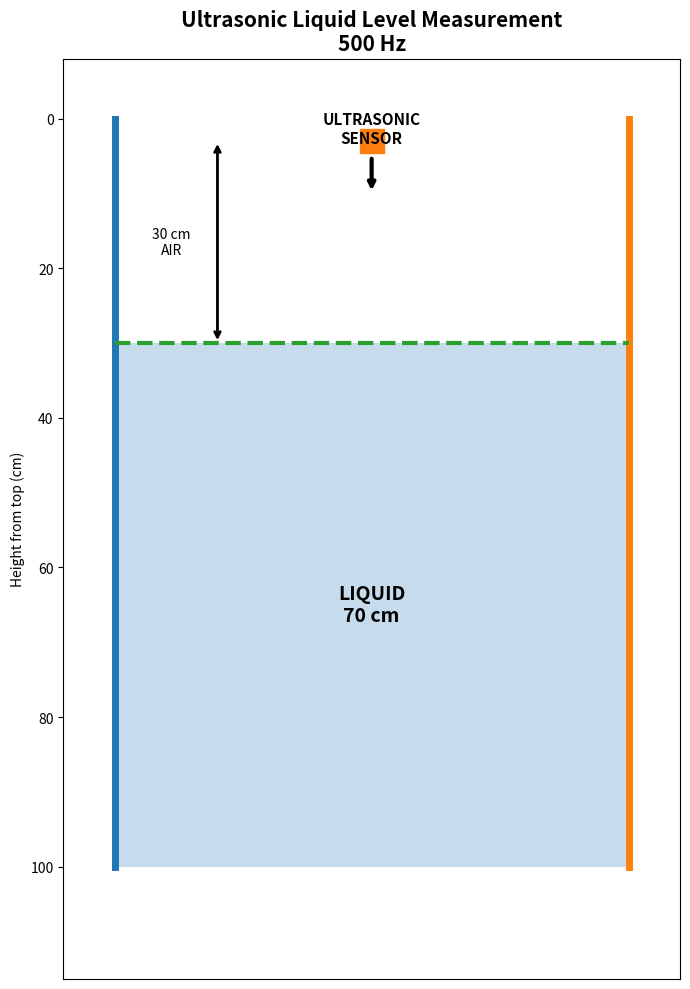

Write the Python code that produced this figure.
import numpy as np
import matplotlib.pyplot as plt
from matplotlib.animation import FuncAnimation


# ============================================================
# 1. COLUMN PARAMETERS
# ============================================================

TOTAL_HEIGHT = 1.0          # 1 metre = 100 cm
LIQUID_HEIGHT = 0.70        # 70 cm

AIR_HEIGHT = TOTAL_HEIGHT - LIQUID_HEIGHT

SOUND_SPEED = 343.0         # m/s

FREQUENCY = 500              # Hz


# ============================================================
# 2. CALCULATE EXPECTED ECHO
# ============================================================

# Distance from sensor to liquid surface
true_distance = AIR_HEIGHT

# Sound travels down and comes back
echo_time = (2 * true_distance) / SOUND_SPEED

# Convert to milliseconds
echo_time_ms = echo_time * 1000


# Calculate liquid level
measured_distance = (
    SOUND_SPEED * echo_time / 2
)

measured_liquid_height = (
    TOTAL_HEIGHT - measured_distance
)


print()
print("================================================")
print("       ULTRASONIC LIQUID LEVEL SIMULATION")
print("================================================")
print()

print(f"Frequency              : {FREQUENCY} Hz")

print(
    f"Total column height    : "
    f"{TOTAL_HEIGHT * 100:.2f} cm"
)

print(
    f"Actual liquid height   : "
    f"{LIQUID_HEIGHT * 100:.2f} cm"
)

print(
    f"Actual air distance    : "
    f"{AIR_HEIGHT * 100:.2f} cm"
)

print(
    f"Expected echo time     : "
    f"{echo_time_ms:.3f} ms"
)

print()
print("---------- MEASURED RESULT ----------")

print(
    f"Echo time              : "
    f"{echo_time_ms:.3f} ms"
)

print(
    f"Sensor to liquid       : "
    f"{measured_distance * 100:.2f} cm"
)

print(
    f"Liquid level           : "
    f"{measured_liquid_height * 100:.2f} cm"
)

print(
    f"Remaining air          : "
    f"{measured_distance * 100:.2f} cm"
)

print()
print("================================================")
print()


# ============================================================
# 3. ANIMATION PARAMETERS
# ============================================================

# Animation duration slightly longer than echo time
ANIMATION_TIME = 0.0022

# Number of animation frames
NUMBER_OF_FRAMES = 100

times = np.linspace(
    0,
    ANIMATION_TIME,
    NUMBER_OF_FRAMES
)


# ============================================================
# 4. CREATE FIGURE
# ============================================================

fig, ax = plt.subplots(
    figsize=(7, 10)
)


# ============================================================
# 5. DRAW COLUMN
# ============================================================

# Column walls
ax.plot(
    [0, 0],
    [0, 100],
    linewidth=5
)

ax.plot(
    [10, 10],
    [0, 100],
    linewidth=5
)


# ============================================================
# 6. LIQUID REGION
# ============================================================

ax.fill_between(
    [0, 10],
    30,
    100,
    alpha=0.25
)


# Liquid surface
ax.plot(
    [0, 10],
    [30, 30],
    linestyle="--",
    linewidth=3
)


# ============================================================
# 7. SENSOR
# ============================================================

ax.scatter(
    5,
    3,
    s=300,
    marker="s"
)

ax.text(
    5,
    -1,
    "ULTRASONIC\nSENSOR",
    ha="center",
    va="top",
    fontsize=11,
    fontweight="bold"
)


# ============================================================
# 8. DISTANCE LABEL
# ============================================================

ax.annotate(
    "",
    xy=(2, 30),
    xytext=(2, 3),

    arrowprops=dict(
        arrowstyle="<->",
        linewidth=2
    )
)

ax.text(
    1.1,
    16.5,
    "30 cm\nAIR",
    ha="center",
    va="center",
    fontsize=10
)


# ============================================================
# 9. LIQUID LABEL
# ============================================================

ax.text(
    5,
    65,
    "LIQUID\n70 cm",
    ha="center",
    va="center",
    fontsize=14,
    fontweight="bold"
)


# ============================================================
# 10. WAVE OBJECTS
# ============================================================

wave_line, = ax.plot(
    [],
    [],
    linewidth=5
)

wave_arrow = ax.annotate(
    "",
    xy=(5, 10),
    xytext=(5, 5),
    arrowprops=dict(
        arrowstyle="->",
        linewidth=3
    )
)


# Reflection wave
reflection_line, = ax.plot(
    [],
    [],
    linewidth=5
)


# ============================================================
# 11. TEXT INFORMATION
# ============================================================

status_text = ax.text(
    5,
    105,
    "",
    ha="center",
    fontsize=13,
    fontweight="bold"
)


time_text = ax.text(
    5,
    110,
    "",
    ha="center",
    fontsize=11
)


# ============================================================
# 12. AXIS SETTINGS
# ============================================================

ax.set_xlim(
    -1,
    11
)

ax.set_ylim(
    115,
    -8
)

ax.set_xticks([])

ax.set_ylabel(
    "Height from top (cm)"
)

ax.set_title(
    "Ultrasonic Liquid Level Measurement\n500 Hz",
    fontsize=15,
    fontweight="bold"
)


# ============================================================
# 13. ANIMATION FUNCTION
# ============================================================

def update(frame):

    t = times[frame]

    # --------------------------------------------------------
    # PHYSICAL POSITION OF WAVE
    # --------------------------------------------------------

    # Wave leaves sensor at t = 0
    distance_travelled = SOUND_SPEED * t

    distance_cm = distance_travelled * 100


    # --------------------------------------------------------
    # CASE 1: TRANSMITTED WAVE MOVING DOWN
    # --------------------------------------------------------

    if distance_cm < 27:

        y = 3 + distance_cm

        wave_line.set_data(
            [5, 5],
            [y - 3, y]
        )

        reflection_line.set_data(
            [],
            []
        )

        wave_arrow.set_position(
            (5, y)
        )

        wave_arrow.xy = (
            5,
            y + 1
        )

        wave_arrow.set_position(
            (5, y - 3)
        )

        status_text.set_text(
            "TRANSMITTED WAVE ↓"
        )

        time_text.set_text(
            f"Time = {t * 1000:.3f} ms"
        )


    # --------------------------------------------------------
    # CASE 2: WAVE HITS LIQUID SURFACE
    # --------------------------------------------------------

    elif distance_cm < 33:

        wave_line.set_data(
            [4, 5, 6],
            [30, 29, 30]
        )

        reflection_line.set_data(
            [],
            []
        )

        status_text.set_text(
            "WAVE REACHES LIQUID SURFACE"
        )

        time_text.set_text(
            f"Time = {t * 1000:.3f} ms"
        )


    # --------------------------------------------------------
    # CASE 3: REFLECTED WAVE MOVING UP
    # --------------------------------------------------------

    else:

        # Round trip distance
        return_distance = (
            distance_cm - 30
        )

        # Position of reflected wave
        y = 30 - return_distance

        if y < 3:
            y = 3


        reflection_line.set_data(
            [5, 5],
            [y, y + 3]
        )


        wave_line.set_data(
            [],
            []
        )


        wave_arrow.xy = (
            5,
            y
        )

        wave_arrow.set_position(
            (5, y + 3)
        )


        status_text.set_text(
            "REFLECTED WAVE ↑"
        )

        time_text.set_text(
            f"Time = {t * 1000:.3f} ms"
        )


    # --------------------------------------------------------
    # CASE 4: WAVE RETURNS TO SENSOR
    # --------------------------------------------------------

    if t >= echo_time:

        wave_line.set_data(
            [4.5, 5, 5.5],
            [3, 2, 3]
        )

        reflection_line.set_data(
            [4.5, 5, 5.5],
            [3, 2, 3]
        )

        status_text.set_text(
            "✓ ECHO RECEIVED"
        )

        time_text.set_text(
            f"Echo time = {echo_time_ms:.3f} ms"
        )


    return [
        wave_line,
        reflection_line,
        wave_arrow,
        status_text,
        time_text
    ]


# ============================================================
# 14. CREATE ANIMATION
# ============================================================

animation = FuncAnimation(

    fig,

    update,

    frames=NUMBER_OF_FRAMES,

    interval=40,

    blit=False,

    repeat=True
)


# ============================================================
# 15. SHOW
# ============================================================

plt.tight_layout()

plt.show()
